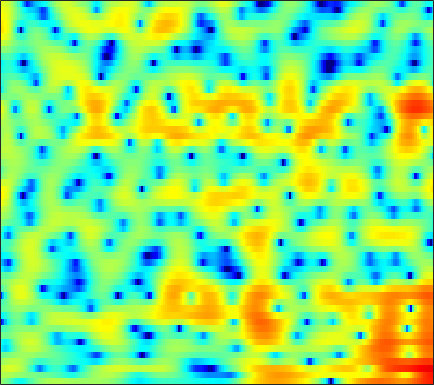

Source data for this figure (header and first rows):
0.80694, 0.38966, -0.28526, -1.0694, -1.7307, -2.704, -3.7271, -4.4388, -5.1973, -5.4935, -5.2183, -4.7091, -3.7802, -2.7598, -2.034, -1.1644, -0.41151, 0.067113, 0.61165, 1.0619, 1.4158, 1.6347, 1.8437, 1.9906
2.008, 2.043, 2.019, 1.928, 1.822, 1.638, 1.423, 1.247, 1.008, 0.7662, 0.5393, 0.3776, 0.1762, -0.01226, -0.1469, -0.3093, -0.4639, -0.5692, -0.7033, -0.8271, -0.9522, -1.049, -1.2, -1.392
2.866, 3.231, 3.587, 3.805, 3.871, 3.841, 3.672, 3.448, 3.018, 2.422, 1.643, 0.921, -0.2651, -1.768, -3.158, -5.449, -8.327, -10.64, -12.28, -10.58, -8.042, -6.483, -4.975, -3.984
0.8313, 1.356, 1.899, 2.295, 2.497, 2.649, 2.674, 2.606, 2.404, 2.068, 1.599, 1.164, 0.458, -0.3663, -1.035, -1.93, -2.733, -3.178, -3.473, -3.407, -3.082, -2.779, -2.373, -2.057
-1.035, -0.8718, -0.6242, -0.3257, -0.08153, 0.2628, 0.6011, 0.8313, 1.093, 1.27, 1.37, 1.391, 1.349, 1.238, 1.104, 0.9143, 0.6957, 0.5241, 0.2974, 0.07981, -0.1257, -0.2825, -0.503, -0.7353
-5.931, -7.142, -7.777, -6.741, -5.348, -3.426, -1.739, -0.6977, 0.4645, 1.344, 1.995, 2.348, 2.674, 2.836, 2.863, 2.789, 2.599, 2.382, 2.008, 1.544, 0.9906, 0.5359, -0.112, -0.774
-4.541, -5.721, -6.379, -5.528, -4.279, -2.466, -0.8287, 0.1954, 1.328, 2.208, 2.868, 3.228, 3.545, 3.684, 3.682, 3.52, 3.184, 2.82, 2.142, 1.244, 0.09003, -0.9632, -2.636, -4.639
-0.4915, -0.6707, -0.7297, -0.5659, -0.3162, 0.1361, 0.6478, 1.034, 1.52, 1.932, 2.256, 2.438, 2.596, 2.646, 2.609, 2.457, 2.174, 1.874, 1.319, 0.5594, -0.447, -1.408, -3.013, -5.037
-2.891, -2.84, -2.461, -1.882, -1.412, -0.8051, -0.2874, 0.01816, 0.291, 0.4238, 0.4429, 0.3973, 0.2797, 0.1837, 0.1724, 0.2292, 0.367, 0.5148, 0.6708, 0.775, 0.779, 0.7152, 0.5524, 0.3451
-18.19, -14.06, -8.875, -5.612, -3.945, -2.423, -1.498, -1.12, -1.012, -1.371, -2.241, -3.256, -5.108, -7.238, -8.268, -7.364, -5.009, -3.281, -1.379, 0.05486, 1.108, 1.718, 2.338, 2.779
-5.919, -5.494, -4.381, -3.106, -2.256, -1.32, -0.7059, -0.4664, -0.4957, -0.9348, -1.817, -2.764, -4.396, -6.16, -6.95, -6.351, -4.502, -3.028, -1.334, 0.01731, 1.01, 1.576, 2.135, 2.535
-1.881, -1.619, -1.156, -0.6167, -0.1911, 0.3331, 0.7683, 0.9849, 1.132, 1.101, 0.9241, 0.7246, 0.4004, 0.08517, -0.07629, -0.167, -0.115, -0.02334, 0.1461, 0.2995, 0.3959, 0.4244, 0.3645, 0.214
-3.039, -2.518, -1.551, -0.4673, 0.3337, 1.275, 2.025, 2.449, 2.837, 3.047, 3.054, 2.942, 2.67, 2.289, 1.92, 1.395, 0.8154, 0.3673, -0.2352, -0.812, -1.347, -1.745, -2.345, -3.08
-15.5, -8.769, -4.052, -1.082, 0.5421, 2.138, 3.258, 3.86, 4.39, 4.611, 4.57, 4.363, 3.856, 3.064, 2.281, 0.9634, -0.6429, -1.985, -3.775, -5.263, -6.019, -6.153, -6.11, -6.312
-2.293, -1.653, -0.4768, 0.8002, 1.7, 2.725, 3.529, 3.988, 4.386, 4.533, 4.405, 4.125, 3.474, 2.475, 1.447, -0.3872, -2.941, -5.541, -10.56, -18.59, -15.77, -11.74, -8.913, -7.564
-0.09948, 0.08824, 0.4662, 0.9467, 1.338, 1.876, 2.396, 2.736, 3.077, 3.28, 3.303, 3.182, 2.816, 2.217, 1.614, 0.6005, -0.5996, -1.56, -2.775, -3.752, -4.337, -4.509, -4.605, -4.718
-1.714, -1.794, -1.741, -1.499, -1.175, -0.57, 0.1585, 0.7118, 1.409, 2.002, 2.445, 2.655, 2.775, 2.704, 2.54, 2.194, 1.728, 1.322, 0.7426, 0.1683, -0.4103, -0.8332, -1.38, -1.952
-5.712, -6.662, -7.973, -8.6, -8.033, -6.101, -3.875, -2.344, -0.6021, 0.7772, 1.812, 2.396, 2.949, 3.272, 3.363, 3.327, 3.137, 2.903, 2.489, 1.992, 1.425, 0.955, 0.2748, -0.4507
-8.366, -9.806, -12.79, -16.16, -14.74, -9.699, -5.786, -3.569, -1.271, 0.4509, 1.735, 2.466, 3.161, 3.578, 3.733, 3.744, 3.554, 3.299, 2.821, 2.21, 1.51, 0.9324, 0.134, -0.6802
-6.5, -6.129, -5.719, -5.159, -4.519, -3.341, -1.989, -0.937, 0.3824, 1.527, 2.469, 3.019, 3.536, 3.81, 3.861, 3.715, 3.318, 2.862, 2.051, 1.003, -0.2059, -1.176, -2.447, -3.503
-3.956, -3.454, -2.843, -2.201, -1.667, -0.8766, 0.0083, 0.6953, 1.59, 2.397, 3.075, 3.47, 3.839, 3.997, 3.948, 3.652, 3.066, 2.404, 1.187, -0.4929, -2.805, -5.058, -9.057, -13.88
-2.639, -2.927, -3.174, -3.058, -2.678, -1.857, -0.7852, 0.05248, 1.095, 2.028, 2.776, 3.21, 3.619, 3.821, 3.832, 3.644, 3.201, 2.68, 1.702, 0.3624, -1.425, -3.056, -5.471, -7.509
-3.749, -5.823, -9.57, -13, -11.42, -7.217, -4.053, -2.339, -0.6332, 0.5795, 1.448, 1.932, 2.401, 2.717, 2.884, 3.009, 3.011, 2.926, 2.67, 2.254, 1.712, 1.23, 0.5807, -0.05513
-2.269, -3.772, -5.931, -7.262, -7.02, -5.547, -3.946, -2.998, -2.089, -1.589, -1.363, -1.304, -1.232, -1.026, -0.7361, -0.1663, 0.5203, 1.032, 1.637, 2.096, 2.404, 2.535, 2.582, 2.517
0.4804, -0.02438, -0.6929, -1.26, -1.603, -1.945, -2.282, -2.605, -3.222, -4.183, -5.613, -7.07, -9.424, -11.06, -10.26, -7.384, -4.559, -2.844, -1.018, 0.358, 1.376, 1.955, 2.506, 2.867
1.983, 1.686, 1.177, 0.5433, 0.009695, -0.8018, -1.72, -2.5, -3.724, -5.198, -7.039, -8.745, -11.41, -13.35, -12.46, -9.311, -6.257, -4.353, -2.326, -0.7488, 0.475, 1.18, 1.91, 2.403
3.331, 2.98, 2.33, 1.499, 0.7612, -0.3554, -1.589, -2.568, -3.865, -5.081, -6.087, -6.614, -6.985, -6.799, -6.326, -5.304, -4.027, -3.019, -1.71, -0.5581, 0.4084, 0.9927, 1.576, 1.945
5.085, 4.594, 3.72, 2.589, 1.552, -0.0854, -2.048, -3.689, -6.019, -8.11, -9.216, -9.175, -8.248, -6.938, -5.898, -4.498, -3.132, -2.168, -0.9757, 0.06582, 0.8816, 1.355, 1.742, 1.867
6.353, 5.819, 4.877, 3.615, 2.434, 0.459, -2.112, -4.582, -9.069, -16.34, -23.93, -16.79, -11.89, -9.211, -7.669, -5.815, -4.056, -2.773, -1.254, 0.04002, 1.01, 1.51, 1.861, 1.8
5.9, 5.546, 4.891, 3.986, 3.11, 1.659, -0.1186, -1.684, -3.93, -6.192, -8.122, -9.353, -10.97, -12.63, -13.15, -11.22, -7.765, -5.387, -2.816, -0.9174, 0.436, 1.112, 1.603, 1.625
3.378, 3.542, 3.589, 3.395, 3.067, 2.392, 1.453, 0.5981, -0.7303, -2.251, -4.025, -5.552, -8.042, -10.97, -12.55, -10.96, -7.464, -5.144, -2.74, -0.9655, 0.2931, 0.9572, 1.484, 1.658
-0.9966, 0.1916, 1.255, 1.838, 2.031, 2.004, 1.706, 1.339, 0.6825, -0.1199, -1.015, -1.706, -2.539, -3.164, -3.371, -3.251, -2.72, -2.161, -1.334, -0.5358, 0.136, 0.5413, 0.9345, 1.139
-2.113, -0.9006, 0.2763, 1.034, 1.389, 1.615, 1.621, 1.497, 1.2, 0.7817, 0.3023, -0.07984, -0.5663, -0.9939, -1.24, -1.462, -1.535, -1.51, -1.362, -1.127, -0.8071, -0.5545, -0.2147, 0.08006
0.1888, 0.6353, 1.171, 1.577, 1.78, 1.908, 1.894, 1.791, 1.554, 1.216, 0.7846, 0.4118, -0.1412, -0.7369, -1.215, -1.856, -2.466, -2.856, -3.212, -3.294, -3.034, -2.667, -2.034, -1.354
1.939, 2.11, 2.301, 2.429, 2.46, 2.419, 2.265, 2.092, 1.781, 1.392, 0.9098, 0.4833, -0.2055, -1.065, -1.859, -3.174, -4.85, -6.341, -8.412, -9.474, -8.491, -6.905, -4.802, -3.062
2.428, 2.611, 2.756, 2.761, 2.672, 2.432, 2.075, 1.758, 1.308, 0.8632, 0.4584, 0.1515, -0.3304, -1.007, -1.709, -3.04, -5.029, -7.143, -11.25, -15.11, -11.62, -8.318, -5.184, -3.093
1.688, 2.201, 2.601, 2.62, 2.389, 1.739, 0.7796, -0.08398, -1.198, -1.88, -1.854, -1.488, -0.8754, -0.4305, -0.3037, -0.4259, -0.8524, -1.289, -1.843, -2.083, -1.945, -1.617, -1.095, -0.6535
0.6326, 1.692, 2.409, 2.459, 2.064, 0.9294, -1.092, -3.445, -8.764, -20.54, -10.23, -5.542, -2.053, 0.01311, 1.001, 1.825, 2.259, 2.388, 2.417, 2.298, 2.107, 1.899, 1.486, 0.8372
0.9987, 1.548, 1.858, 1.731, 1.361, 0.5349, -0.6546, -1.752, -3.128, -3.809, -3.248, -2.258, -0.7644, 0.4986, 1.25, 1.96, 2.378, 2.527, 2.518, 2.3, 1.932, 1.537, 0.8379, -0.1232
2.127, 2.012, 1.735, 1.295, 0.8942, 0.3042, -0.2249, -0.5544, -0.8028, -0.7591, -0.4532, -0.102, 0.4465, 0.988, 1.322, 1.598, 1.657, 1.579, 1.29, 0.8666, 0.3019, -0.1978, -0.8452, -1.513
3.572, 3.01, 2.134, 1.079, 0.2406, -0.857, -1.643, -1.815, -1.546, -0.8346, 0.02903, 0.6618, 1.354, 1.839, 2.051, 2.075, 1.803, 1.393, 0.5835, -0.4805, -1.716, -2.593, -3.406, -3.61
4.707, 3.881, 2.434, 0.4874, -1.515, -5.26, -10.73, -11.92, -6.631, -2.705, -0.1759, 1.128, 2.334, 3.001, 3.208, 3.14, 2.662, 1.978, 0.5764, -1.609, -4.96, -8.697, -15.78, -11.28
3.145, 2.547, 1.532, 0.209, -1.016, -2.955, -4.638, -4.771, -3.391, -1.464, 0.1962, 1.145, 2.046, 2.564, 2.71, 2.627, 2.217, 1.695, 0.6816, -0.752, -2.542, -3.921, -5.122, -4.768
-0.8321, -0.574, -0.2252, -0.07157, -0.06485, -0.1162, -0.146, -0.07782, 0.1986, 0.5693, 0.9252, 1.139, 1.268, 1.29, 1.242, 1.085, 0.8676, 0.7003, 0.4654, 0.2159, -0.01264, -0.1442, -0.2439, -0.2317
-6.677, -4.085, -1.884, -0.5209, 0.1351, 0.7199, 1.074, 1.186, 1.212, 1.11, 0.8562, 0.5503, -0.00875, -0.7422, -1.318, -1.947, -2.143, -1.923, -1.234, -0.3256, 0.5376, 1.082, 1.66, 2.021
-4.545, -3.372, -2.021, -0.9817, -0.4251, 0.04164, 0.2396, 0.2438, 0.0253, -0.413, -1.089, -1.801, -3.077, -5.002, -7.115, -11.32, -15.16, -11.8, -6.615, -3.147, -0.7435, 0.5944, 1.909, 2.796
-3.558, -3.205, -2.69, -2.279, -2.08, -2.025, -2.224, -2.491, -2.989, -3.622, -4.338, -4.922, -5.823, -6.91, -7.901, -9.265, -9.562, -8.416, -5.836, -3.214, -1.058, 0.2462, 1.636, 2.682
-5.389, -4.721, -4.067, -3.753, -3.757, -4.087, -4.797, -5.601, -6.899, -8.245, -9.15, -9.24, -8.686, -7.75, -7.002, -5.983, -4.875, -3.94, -2.583, -1.195, 0.1222, 1.015, 2.051, 2.892
-6.58, -5.299, -4.301, -3.929, -4.029, -4.624, -5.805, -7.223, -10.09, -15.06, -29.09, -21.81, -13.01, -8.904, -6.833, -4.718, -3.074, -2.017, -0.7638, 0.3212, 1.277, 1.919, 2.646, 3.217
-3.318, -2.753, -2.296, -2.202, -2.381, -2.924, -3.83, -4.716, -6.136, -7.541, -8.32, -8.115, -6.905, -5.256, -4.054, -2.589, -1.321, -0.5062, 0.4264, 1.208, 1.843, 2.233, 2.644, 2.939
0.5307, 0.5158, 0.3968, 0.1333, -0.1541, -0.6717, -1.288, -1.767, -2.358, -2.797, -2.971, -2.891, -2.542, -1.974, -1.464, -0.7633, -0.1011, 0.3413, 0.8299, 1.206, 1.46, 1.56, 1.607, 1.585
3.357, 3.109, 2.666, 2.088, 1.577, 0.8163, 0.0275, -0.5381, -1.152, -1.54, -1.655, -1.571, -1.278, -0.8674, -0.5211, -0.09398, 0.2474, 0.4352, 0.5617, 0.5208, 0.3268, 0.08766, -0.3356, -0.8305
5.695, 5.325, 4.629, 3.688, 2.801, 1.4, -0.2204, -1.479, -2.959, -3.731, -3.551, -2.985, -2.036, -1.147, -0.6111, -0.08764, 0.2082, 0.269, 0.1425, -0.2547, -0.9521, -1.675, -2.977, -4.658
7.084, 6.696, 5.883, 4.686, 3.491, 1.387, -1.509, -4.569, -11.22, -22.87, -10.72, -6.841, -3.931, -2.255, -1.48, -0.8686, -0.6374, -0.6766, -0.9671, -1.493, -2.329, -3.244, -4.997, -7.818
6.561, 6.289, 5.625, 4.591, 3.57, 1.882, -0.1768, -1.897, -4.097, -5.407, -5.39, -4.851, -4.031, -3.46, -3.246, -3.251, -3.57, -3.946, -4.551, -5.099, -5.445, -5.594, -5.674, -5.71
5.624, 5.492, 5.042, 4.308, 3.585, 2.427, 1.099, 0.081, -1.236, -2.377, -3.283, -3.825, -4.421, -4.945, -5.393, -6.221, -7.461, -8.768, -11.09, -13.56, -13.33, -11.14, -8.182, -5.825
4.994, 4.937, 4.609, 4.015, 3.402, 2.36, 1.112, 0.0456, -1.494, -3.136, -4.739, -5.819, -6.944, -7.623, -7.952, -8.39, -9.163, -10.2, -12.39, -15.09, -14.4, -11.39, -7.569, -4.661
4.221, 4.215, 3.957, 3.401, 2.79, 1.723, 0.3403, -0.9341, -3.009, -5.681, -9.19, -12.51, -16.44, -14.77, -12.31, -9.942, -8.513, -7.835, -7.187, -6.503, -5.526, -4.53, -3.061, -1.52
